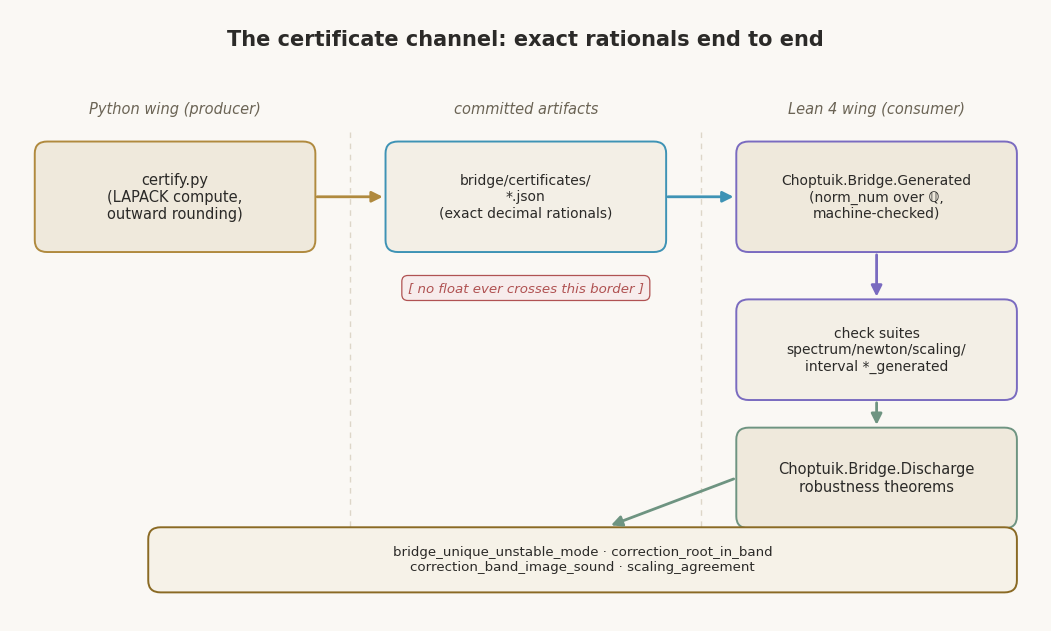

Source code (Python): (Note: this script raises an exception after producing the figure.)
"""Certificate channel flow diagram — formal_choptuik Volume III.

Ink & Gold light palette, consistent with python/scripts/generate_figures.py.
Deterministic: no random elements. Drawn with pure matplotlib primitives.
"""
from __future__ import annotations

import sys
from pathlib import Path

import matplotlib
matplotlib.use("Agg")
import matplotlib.font_manager as fm
import matplotlib.pyplot as plt
from matplotlib.patches import FancyBboxPatch, FancyArrowPatch

fm.fontManager.addfont("/usr/share/fonts/truetype/dejavu/DejaVuSans.ttf")
plt.rcParams.update({
    "font.sans-serif": ["DejaVu Sans"],
    "axes.unicode_minus": False,
    "savefig.dpi": 300,
})

# Ink & Gold light palette (matches the series figures)
BG, TEXT, MUTED = "#FAF8F4", "#2B2A28", "#6B6455"
GRID, BAND = "#DDD6C8", "#EFE9DC"
GOLD, VIOLET, CYAN = "#B08A3E", "#7A6BC0", "#3E93B5"
GREEN, RED, FIT = "#6E9481", "#B05252", "#8A6A24"

LANG = sys.argv[1] if len(sys.argv) > 1 else "en"
OUT = sys.argv[2] if len(sys.argv) > 2 else f"/tmp/fig_cert_channel_{LANG}.png"

T = {
    "en": {
        "title": "The certificate channel: exact rationals end to end",
        "producer": "certify.py\n(LAPACK compute,\noutward rounding)",
        "json": "bridge/certificates/\n*.json\n(exact decimal rationals)",
        "gen": "Choptuik.Bridge.Generated\n(norm_num over \u211a,\nmachine-checked)",
        "checks": "check suites\nspectrum/newton/scaling/\ninterval *_generated",
        "disch": "Choptuik.Bridge.Discharge\nrobustness theorems",
        "heads": ("bridge_unique_unstable_mode \u00b7 correction_root_in_band\n"
                  "correction_band_image_sound \u00b7 scaling_agreement"),
        "lane1": "Python wing (producer)",
        "lane2": "committed artifacts",
        "lane3": "Lean 4 wing (consumer)",
        "note": "no float ever crosses this border",
    },
    "ru": {
        "title": "Канал сертификатов: точные рациональные от края до края",
        "producer": "certify.py\n(вычисление LAPACK,\nокругление наружу)",
        "json": "bridge/certificates/\n*.json\n(точные десятичные рациональные)",
        "gen": "Choptuik.Bridge.Generated\n(norm_num над \u211a,\nмашинно проверено)",
        "checks": "check-сьюты\nspectrum/newton/scaling/\ninterval *_generated",
        "disch": "Choptuik.Bridge.Discharge\nтеоремы робастности",
        "heads": ("bridge_unique_unstable_mode \u00b7 correction_root_in_band\n"
                  "correction_band_image_sound \u00b7 scaling_agreement"),
        "lane1": "Python-крыло (производитель)",
        "lane2": "коммитимые артефакты",
        "lane3": "Lean-крыло (потребитель)",
        "note": "ни одно float-число не пересекает эту границу",
    },
}[LANG]

fig, ax = plt.subplots(figsize=(10.4, 6.2), constrained_layout=True)
ax.set_xlim(0, 100)
ax.set_ylim(0, 62)
ax.axis("off")
fig.patch.set_facecolor(BG)
ax.set_facecolor(BG)


def box(x, y, w, h, text, fc, ec, fs=10.5, tc=TEXT, bold=False):
    ax.add_patch(FancyBboxPatch(
        (x, y), w, h, boxstyle="round,pad=0.6,rounding_size=1.2",
        linewidth=1.4, edgecolor=ec, facecolor=fc))
    ax.text(x + w / 2, y + h / 2, text, ha="center", va="center",
            fontsize=fs, color=tc, fontweight="bold" if bold else "normal")


def arrow(x0, y0, x1, y1, color, lw=2.0):
    ax.add_patch(FancyArrowPatch(
        (x0, y0), (x1, y1), arrowstyle="-|>", mutation_scale=16,
        linewidth=lw, color=color, shrinkA=2, shrinkB=2))


ax.text(50, 59, T["title"], ha="center", va="center",
        fontsize=15, color=TEXT, fontweight="bold")

# lane labels
ax.text(16, 51.5, T["lane1"], ha="center", fontsize=10.5, color=MUTED, style="italic")
ax.text(50, 51.5, T["lane2"], ha="center", fontsize=10.5, color=MUTED, style="italic")
ax.text(84, 51.5, T["lane3"], ha="center", fontsize=10.5, color=MUTED, style="italic")
for x in (33, 67):
    ax.plot([x, x], [4, 50], color=GRID, lw=1.0, linestyle=(0, (4, 4)), zorder=0)

# producer
box(3, 38, 26, 10, T["producer"], BAND, GOLD, fs=10.5)
# JSON artifacts
box(37, 38, 26, 10, T["json"], "#F3EFE6", CYAN, fs=10)
# Generated.lean
box(71, 38, 26, 10, T["gen"], BAND, VIOLET, fs=10)
# check suites
box(71, 23, 26, 9, T["checks"], "#F3EFE6", VIOLET, fs=10)
# discharge
box(71, 10, 26, 9, T["disch"], BAND, GREEN, fs=10.5)
# headlines
box(14, 3.5, 83, 5.4, T["heads"], "#F6F2E8", FIT, fs=9.6)

arrow(29.5, 43, 36.4, 43, GOLD)
arrow(63.5, 43, 70.4, 43, CYAN)
arrow(84, 37.4, 84, 32.6, VIOLET)
arrow(84, 22.4, 84, 19.6, GREEN)
arrow(70.4, 14.5, 58, 9.6, GREEN)

# border note
ax.annotate("", xy=(66.6, 31), xytext=(66.6, 36.5),
            arrowprops=dict(arrowstyle="-", color=RED, lw=0))
ax.text(50, 33.4, "[ " + T["note"] + " ]", ha="center", fontsize=9.6,
        color=RED, style="italic",
        bbox=dict(boxstyle="round,pad=0.45", facecolor="#F7ECEC",
                  edgecolor=RED, linewidth=0.9))

fig.savefig(OUT, facecolor=BG, bbox_inches="tight", pad_inches=0.15)
print("written", OUT)
